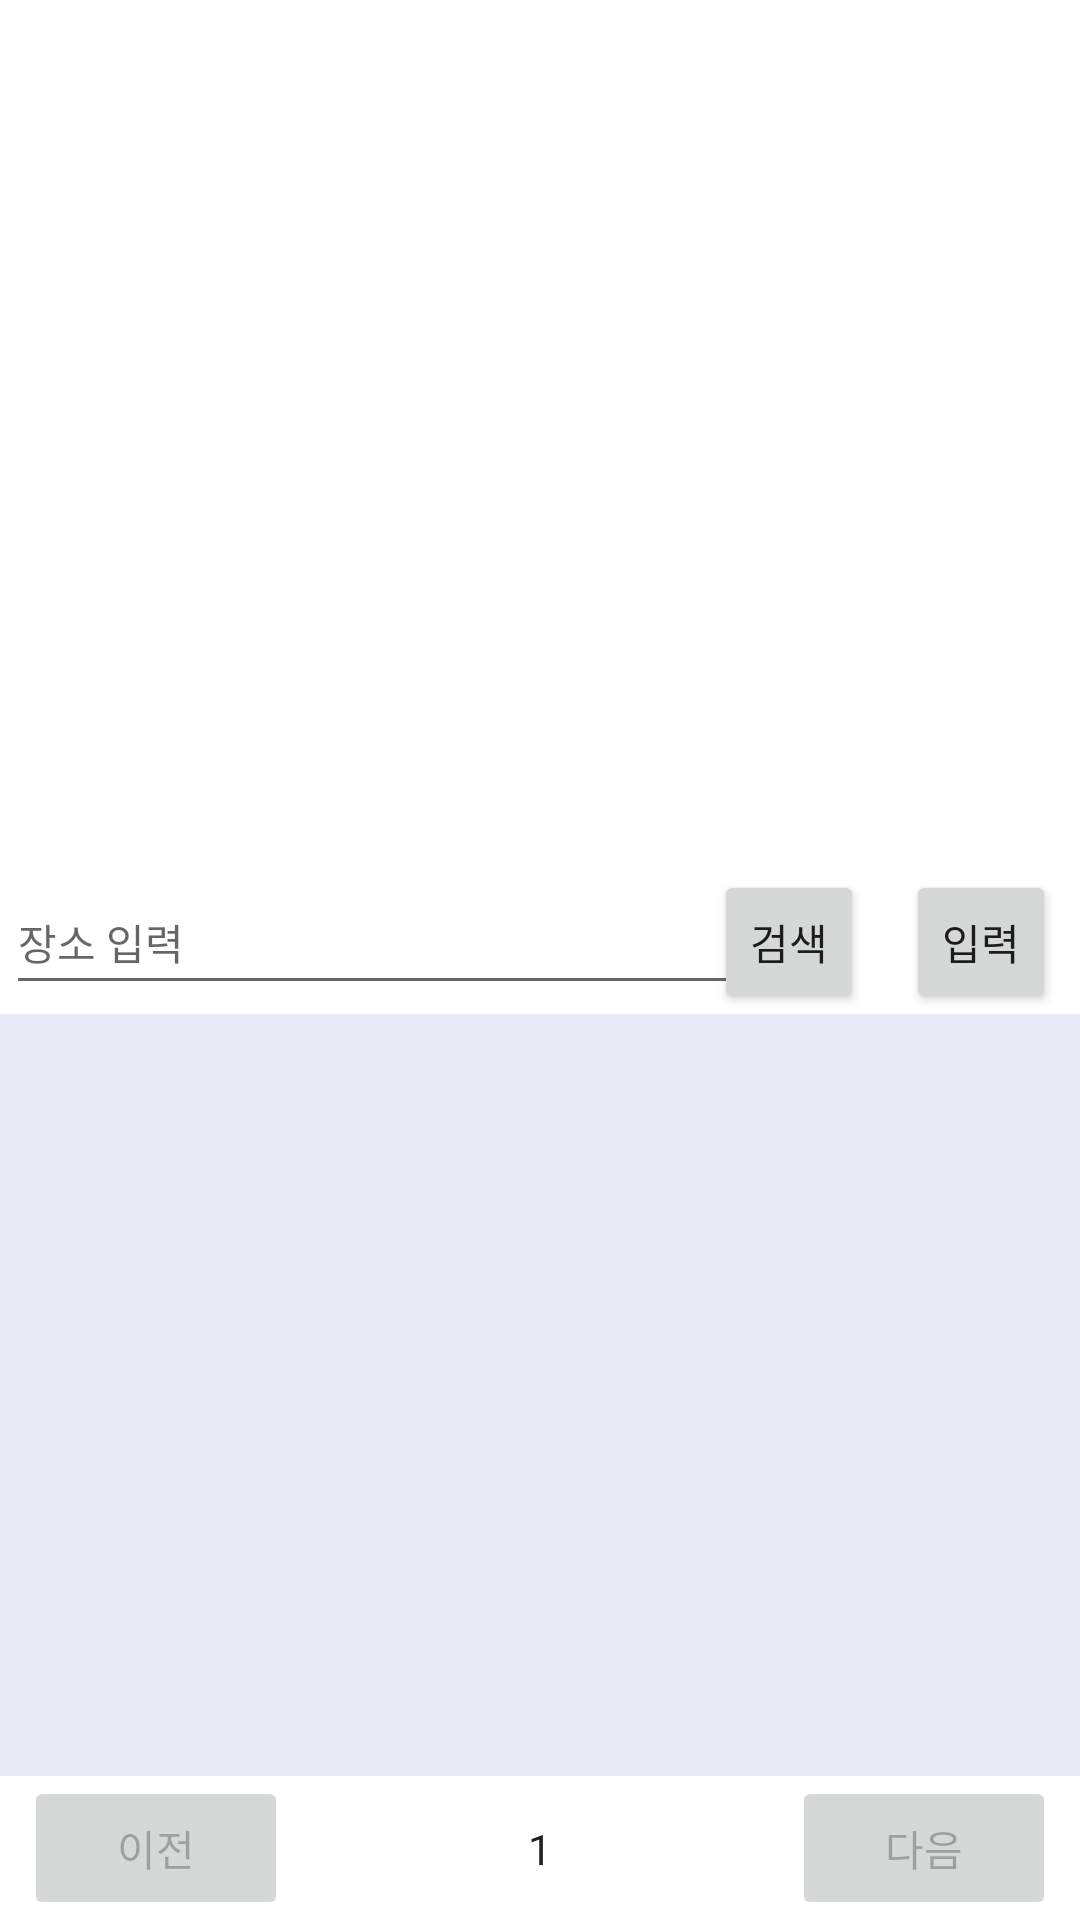

Reconstruct the res/layout file that produces this screen, plus the resources it refers to.
<!-- AndroidManifest.xml: application theme Theme.SmartScheduler -->
<!-- res/layout/activity_startpointsearch.xml -->
<?xml version="1.0" encoding="utf-8"?>
<androidx.constraintlayout.widget.ConstraintLayout
    xmlns:android="http://schemas.android.com/apk/res/android"
    xmlns:app="http://schemas.android.com/apk/res-auto"
    xmlns:tools="http://schemas.android.com/tools"
    android:layout_width="match_parent"
    android:layout_height="match_parent"
    tools:context=".Activity.DestinationSearchActivity">

    <androidx.constraintlayout.widget.ConstraintLayout
        android:id="@+id/clKakaoMapView"
        android:layout_width="411dp"
        android:layout_height="363dp"
        android:layout_marginTop="20dp"
        app:layout_constraintBottom_toTopOf="@+id/constraintLayout"
        app:layout_constraintEnd_toEndOf="parent"
        app:layout_constraintHorizontal_bias="0.0"
        app:layout_constraintStart_toStartOf="parent"
        app:layout_constraintTop_toTopOf="parent"
        app:layout_constraintVertical_bias="1.0">


    </androidx.constraintlayout.widget.ConstraintLayout>

    <androidx.constraintlayout.widget.ConstraintLayout
        android:id="@+id/constraintLayout"
        android:layout_width="match_parent"
        android:layout_height="350dp"
        app:layout_constraintBottom_toBottomOf="parent"
        app:layout_constraintEnd_toEndOf="parent"
        app:layout_constraintStart_toStartOf="parent">

        <EditText
            android:id="@+id/et_search_field"
            android:layout_width="276dp"
            android:layout_height="45dp"
            android:layout_marginStart="2dp"
            android:ems="10"
            android:hint="장소 입력"
            android:inputType="textPersonName"
            android:textSize="14sp"
            app:layout_constraintBottom_toBottomOf="@+id/btn_search"
            app:layout_constraintEnd_toStartOf="@+id/btn_search"
            app:layout_constraintHorizontal_bias="0.0"
            app:layout_constraintStart_toStartOf="parent"
            app:layout_constraintTop_toTopOf="@+id/btn_search"
            app:layout_constraintVertical_bias="0.0" />


        <Button
            android:id="@+id/btn_search"
            style="@style/Widget.AppCompat.Button.Small"
            android:layout_width="wrap_content"
            android:layout_height="wrap_content"
            android:layout_marginEnd="72dp"
            android:text="검색"
            app:layout_constraintEnd_toEndOf="parent"
            app:layout_constraintTop_toTopOf="@id/btn_select" />

        <Button
            android:id="@+id/btn_select"
            style="@style/Widget.AppCompat.Button.Small"
            android:layout_width="wrap_content"
            android:layout_height="wrap_content"
            android:layout_marginEnd="8dp"
            android:text="입력"
            app:layout_constraintEnd_toEndOf="parent"
            app:layout_constraintTop_toTopOf="parent" />

        <androidx.recyclerview.widget.RecyclerView
            android:id="@+id/rv_list"
            android:layout_width="match_parent"
            android:layout_height="0dp"
            android:background="#E8EAF6"
            app:layout_constraintBottom_toTopOf="@+id/btn_nextPage"
            app:layout_constraintEnd_toEndOf="parent"
            app:layout_constraintStart_toStartOf="parent"
            app:layout_constraintTop_toBottomOf="@+id/btn_search" />

        <Button
            android:id="@+id/btn_prevPage"
            style="@style/Widget.AppCompat.Button"
            android:layout_width="wrap_content"
            android:layout_height="wrap_content"
            android:layout_marginStart="8dp"
            android:enabled="false"
            android:text="이전"
            app:layout_constraintBottom_toBottomOf="parent"
            app:layout_constraintStart_toStartOf="parent" />

        <Button
            android:id="@+id/btn_nextPage"
            style="@style/Widget.AppCompat.Button"
            android:layout_width="wrap_content"
            android:layout_height="wrap_content"
            android:layout_marginEnd="8dp"
            android:enabled="false"
            android:text="다음"
            app:layout_constraintBottom_toBottomOf="parent"
            app:layout_constraintEnd_toEndOf="parent" />

        <TextView
            android:id="@+id/tv_pageNumber"
            android:layout_width="wrap_content"
            android:layout_height="wrap_content"
            android:text="1"
            android:textColor="?android:attr/textColorPrimary"
            app:layout_constraintBottom_toBottomOf="@+id/btn_nextPage"
            app:layout_constraintEnd_toStartOf="@+id/btn_nextPage"
            app:layout_constraintStart_toEndOf="@+id/btn_prevPage"
            app:layout_constraintTop_toTopOf="@+id/btn_nextPage" />
    </androidx.constraintlayout.widget.ConstraintLayout>

    <ImageButton
        android:id="@+id/curbtn"
        android:layout_width="wrap_content"
        android:layout_height="wrap_content"
        android:layout_marginBottom="4dp"
        android:gravity="bottom"
        android:src="@drawable/ic_baseline_my_location_24"
        app:layout_constraintBottom_toTopOf="@+id/clKakaoMapView"
        app:layout_constraintEnd_toEndOf="parent"
        app:layout_constraintHorizontal_bias="0.997"
        app:layout_constraintStart_toStartOf="parent"
        app:layout_constraintTop_toTopOf="parent"
        app:layout_constraintVertical_bias="0.055" />

</androidx.constraintlayout.widget.ConstraintLayout>
<!-- resources referenced by this layout -->
<resources>
  <style name="Theme.SmartScheduler" parent="Theme.MaterialComponents.DayNight.DarkActionBar">
          
          <item name="colorPrimary">@color/lightPurple</item>
          <item name="colorPrimaryVariant">@color/dark_lightPurple</item>
          <item name="colorOnPrimary">@color/white</item>
          
          <item name="colorSecondary">@color/yellow</item>
          <item name="colorSecondaryVariant">@color/yellow</item>
          <item name="colorOnSecondary">@color/black</item>
          
          <item name="android:statusBarColor" tools:targetApi="l">?attr/colorPrimaryVariant</item>
          
          <item name="windowActionBar">false</item>
          <item name="windowNoTitle">true</item>
      </style>
  <color name="lightPurple">#DFC8E7</color>
  <color name="dark_lightPurple">#AD97B5</color>
  <color name="white">#FFFFFFFF</color>
  <color name="yellow">#FDD26E</color>
  <color name="black">#FF000000</color>
</resources>
